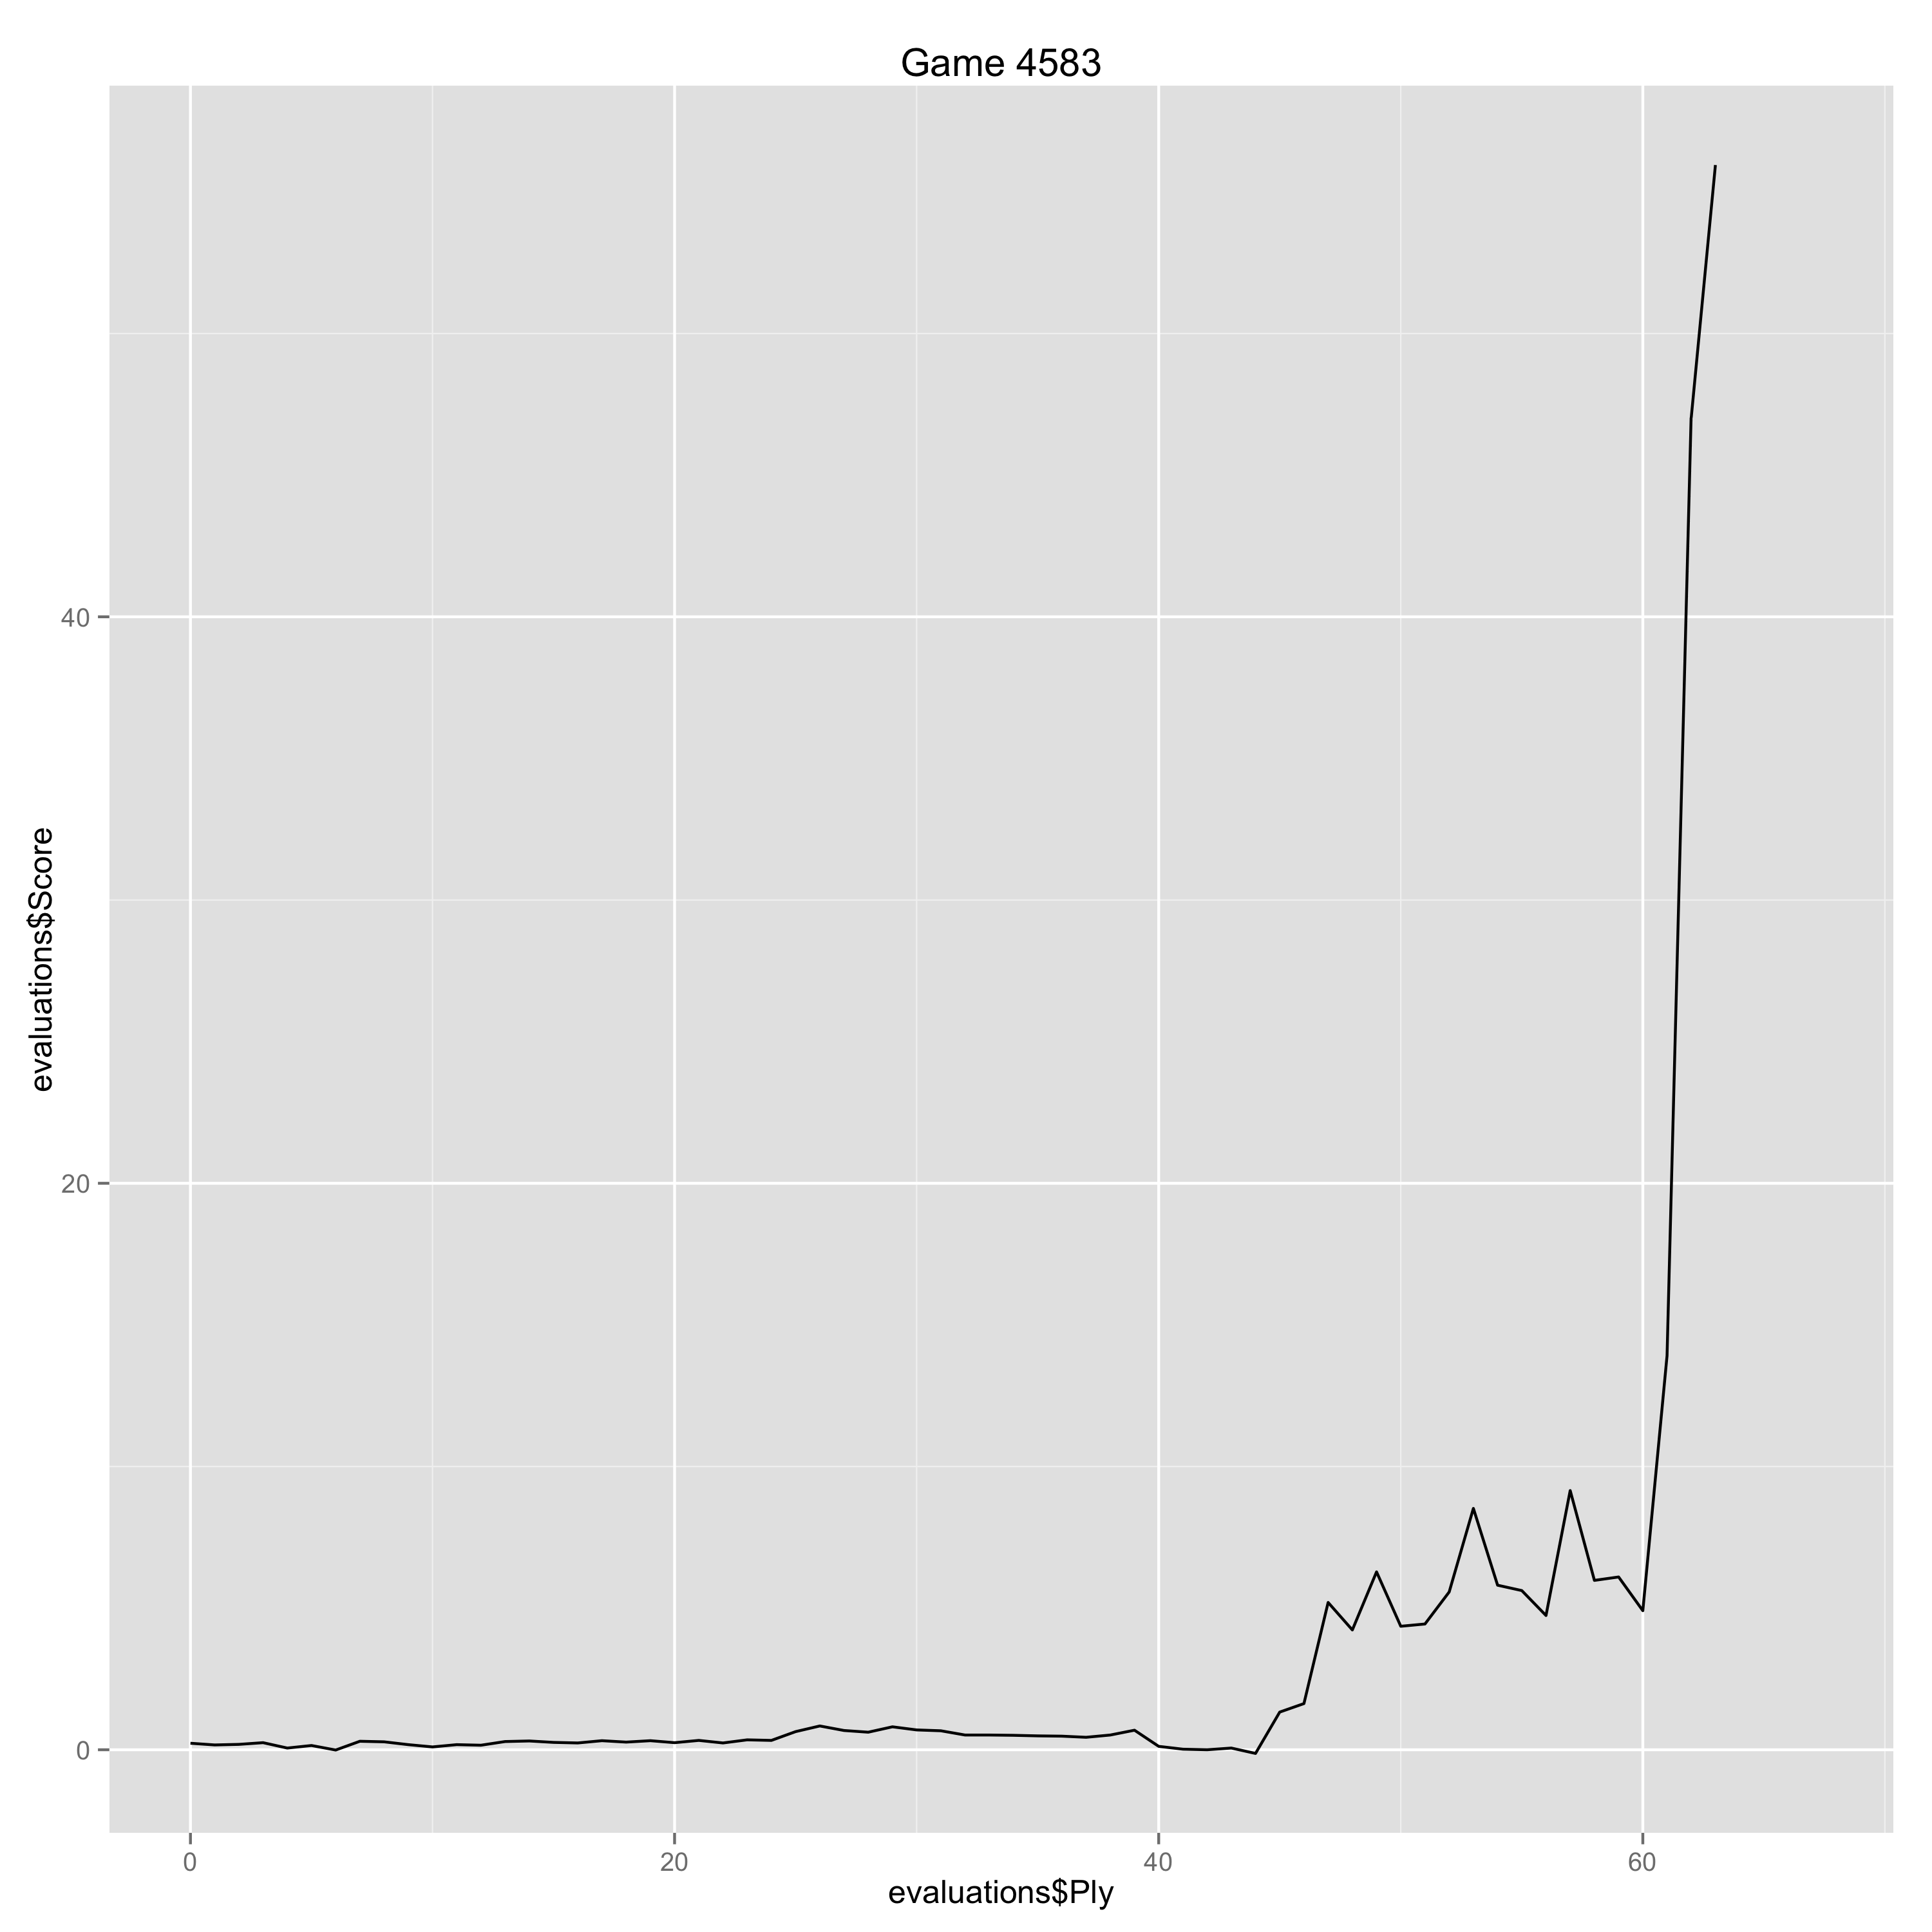

The data file committed next to this chart (first rows):
Ply, Move, White, Black, Score, Eval, Comment
0, [1], e4, , 0.23, 0.23, 
1, [1], , e6, 0.17, 0.06, 
2, [2], d4, , 0.19, 0.02, 
3, [2], , d5, 0.25, -0.06, 
4, [3], Nc3, , 0.06, -0.19, 
5, [3], , Nf6, 0.15, -0.09, 
6, [4], Bg5, , -0.01, -0.16, 
7, [4], , dxe4, 0.3, -0.31, 
8, [5], Nxe4, , 0.28, -0.02, 
9, [5], , Be7, 0.18, 0.1, 
10, [6], Bxf6, , 0.1, -0.08, 
11, [6], , Bxf6, 0.18, -0.08, 
12, [7], Nf3, , 0.16, -0.02, 
13, [7], , Bd7, 0.29, -0.13, 
14, [8], Bc4, , 0.31, 0.02, 
15, [8], , Bc6, 0.26, 0.05, 
16, [9], Qe2, , 0.24, -0.02, 
17, [9], , Bxe4, 0.32, -0.08, 
18, [10], Qxe4, , 0.27, -0.05, 
19, [10], , c6, 0.32, -0.05, 
20, [11], O-O-O, , 0.25, -0.07, 
21, [11], , Nd7, 0.33, -0.08, 
22, [12], h4, , 0.24, -0.09, 
23, [12], , Qe7, 0.35, -0.11, 
24, [13], g4, , 0.33, -0.02, 
25, [13], , g6, 0.64, -0.31, 
26, [14], g5, , 0.84, 0.2, 
27, [14], , Bg7, 0.68, 0.16, 
28, [15], h5, , 0.62, -0.06, 
29, [15], , Rf8, 0.81, -0.19, 
30, [16], hxg6, , 0.7, -0.11, 
31, [16], , hxg6, 0.67, 0.03, 
32, [17], Qe3, , 0.52, -0.15, 
33, [17], , O-O-O, 0.52, 0.0, 
34, [18], Rh7, , 0.51, -0.01, 
35, [18], , Rg8, 0.49, 0.02, 
36, [19], Bb3, , 0.48, -0.01, 
37, [19], , Nf8, 0.44, 0.04, 
38, [20], Rh4, , 0.52, 0.08, 
39, [20], , Rh8, 0.69, -0.17, 
40, [21], Rf4, , 0.12, -0.57, 
41, [21], , Rh3, 0.02, 0.1, 
42, [22], d5, , 0.0, -0.02, 
43, [22], , cxd5, 0.06, -0.06, 
44, [23], Bxd5, , -0.13, -0.19, 
45, [23], , Rd6, 1.33, -1.46, 
46, [24], Bxb7+, , 1.63, 0.3, 
47, [24], , Qxb7, 5.2, -3.57, 
48, [25], Rxd6, , 4.23, -0.97, 
49, [25], , Bxb2+, 6.28, -2.05, 
50, [26], Kd2, , 4.36, -1.92, Erreur
51, [26], , Nd7, 4.44, -0.08, 
52, [27], Qd3, , 5.57, 1.13, 
53, [27], , Rh7, 8.52, -2.95, 
54, [28], Rc4+, , 5.81, -2.71, Erreur
55, [28], , Kd8, 5.62, 0.19, 
56, [29], c3, , 4.74, -0.88, 
57, [29], , Ke8, 9.15, -4.41, 
58, [30], Rb4, , 5.98, -3.17, Gaffe
59, [30], , Qc7, 6.1, -0.12, 
... 8 more rows
